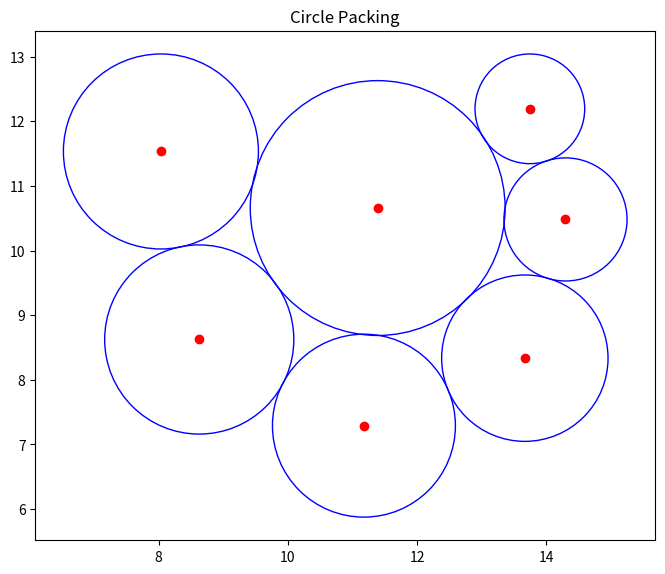

Here is the Python script that generated this plot:
#%%
import matplotlib.pyplot as plt
import numpy as np
from scipy.optimize import minimize

#%%
# Function to generate circles with initial positions
def generate_shapes(num_shapes, shape_type):
    sizes = [np.random.uniform(0.5, 2.0) for _ in range(num_shapes)]
    sizes.sort(reverse=True)  # Sort sizes from largest to smallest
    return sizes

# Initialize grid and place shapes
def place_shapes_in_grid(sizes, grid_size, largest_size):
    center = grid_size // 2
    positions = [(center, center)]  # Start with the largest shape in the center
    directions = [(-1, 0), (0, -1), (1, 0), (0, 1)]  # Left, Down, Right, Up
    dir_idx = 0
    steps = 1
    x, y = center, center
    for size in sizes[1:]:
        for _ in range(2):
            for _ in range(steps):
                dx, dy = directions[dir_idx]
                x, y = x + dx * largest_size, y + dy * largest_size
                if 0 <= x < grid_size and 0 <= y < grid_size:
                    positions.append((x, y))
            dir_idx = (dir_idx + 1) % 4
        steps += 1
    return positions

# Optimization functions
def circle_touching_bonus(circles, touch_threshold=0.5):
    bonus = 0
    for i, circle in enumerate(circles):
        for j, other_circle in enumerate(circles):
            if i != j:
                dist = np.linalg.norm(circle['center'] - other_circle['center'])
                if 0 < dist < circle['radius'] + other_circle['radius'] + touch_threshold:
                    bonus += 1
    return bonus

def calculate_bounding_box_area(circles):
    min_x = min(circle['center'][0] - circle['radius'] for circle in circles)
    max_x = max(circle['center'][0] + circle['radius'] for circle in circles)
    min_y = min(circle['center'][1] - circle['radius'] for circle in circles)
    max_y = max(circle['center'][1] + circle['radius'] for circle in circles)
    return (max_x - min_x) * (max_y - min_y)

def sum_of_circle_areas(circles):
    return sum(np.pi * circle['radius']**2 for circle in circles)

def distance_to_largest_shape_penalty(circles):
    largest_shape_center = circles[0]['center']  # The largest shape is the first one in the list
    penalty = 0
    for circle in circles[1:]:  # Exclude the largest shape itself
        distance = np.linalg.norm(circle['center'] - largest_shape_center)
        penalty += distance  # Add the distance as a penalty
    return penalty

def objective_function(positions, circles):
    for i, circle in enumerate(circles):
        circle['center'] = positions[i*2:i*2+2]

    overlap_penalty = 0
    for circle in circles:
        for other_circle in circles:
            if circle is not other_circle:
                dist = np.linalg.norm(circle['center'] - other_circle['center'])
                overlap = circle['radius'] + other_circle['radius'] - dist
                if overlap > 0:
                    overlap_penalty += (overlap ** 2) * 30000

    touching_bonus = circle_touching_bonus(circles) * 5
    bounding_box_area = calculate_bounding_box_area(circles)
    circle_areas_sum = sum_of_circle_areas(circles)
    area_difference_penalty = abs(bounding_box_area - circle_areas_sum) * 100

    # Heavily weighted penalty for distance to the largest shape
    largest_shape_distance_penalty = distance_to_largest_shape_penalty(circles) * 1000  

    return overlap_penalty - touching_bonus + area_difference_penalty + largest_shape_distance_penalty

def optimize_packing(circles, initial_positions):
    """Optimizes circle positions using the heavily weighted significant bounding box penalty objective function."""
    flat_initial_positions = np.array(initial_positions).flatten()
    result = minimize(objective_function, flat_initial_positions, args=(circles,), 
                      method='L-BFGS-B')
    if result.success:
        packed_positions = result.x.reshape(-1, 2)
        for i, circle in enumerate(circles):
            circle['center'] = packed_positions[i]
    return circles

# Post-optimization processing
def drag_to_collision(circles, center_of_mass, step_size=0.01):
    for circle in circles:
        touching = False
        while not touching:
            direction = center_of_mass - circle['center']
            if np.linalg.norm(direction) < step_size:
                break
            direction /= np.linalg.norm(direction)
            new_position = circle['center'] + direction * step_size
            # Check for collision with other circles at new position
            for other_circle in circles:
                if circle is not other_circle:
                    dist = np.linalg.norm(new_position - other_circle['center'])
                    if dist < circle['radius'] + other_circle['radius']:
                        touching = True
                        break
            if not touching:
                circle['center'] = new_position

def post_optimization_processing(circles):
    cm_x = np.mean([circle['center'][0] for circle in circles])
    cm_y = np.mean([circle['center'][1] for circle in circles])
    center_of_mass = np.array([cm_x, cm_y])
    drag_to_collision(circles, center_of_mass)

# Plotting function
def plot_circles(circles, title):
    plt.figure(figsize=(8, 8))
    ax = plt.gca()
    for circle in circles:
        circle_plot = plt.Circle(circle['center'], circle['radius'], fill=False, color='blue', edgecolor='black')
        ax.add_patch(circle_plot)
        plt.scatter(*circle['center'], color='red')
    plt.gca().set_aspect('equal', adjustable='box')
    plt.title(title)
    plt.show()

#%%
# Circle Packing Example
num_shapes = 7
circle_sizes = generate_shapes(num_shapes, 'circle')
circle_grid_size = int(np.ceil(np.sqrt(num_shapes)) * circle_sizes[0] * 2 * 2)
circle_positions = place_shapes_in_grid(circle_sizes, circle_grid_size, circle_sizes[0] * 2)
circles_for_optimization = [{'center': pos, 'radius': size} for pos, size in zip(circle_positions, circle_sizes)]
optimized_circles = optimize_packing(circles_for_optimization, circle_positions)
post_optimization_processing(optimized_circles)
plot_circles(optimized_circles, "Circle Packing")
